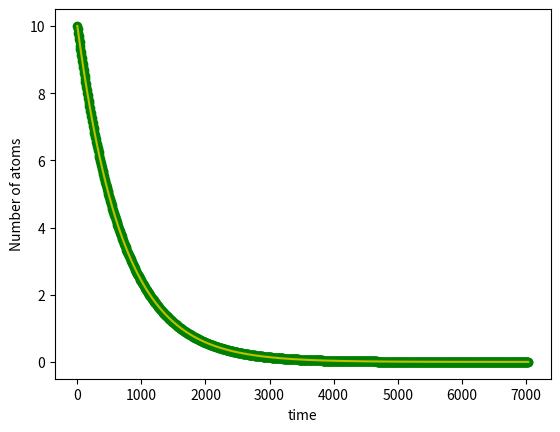

Here is the Python script that generated this plot:
import numpy as np 
import matplotlib.pyplot as plt 
#% matplotlib inline for jupyter notebook
N0=10
tau=703.8
tini=0
tfin=10*tau
Nsteps=1000
t=np.linspace(tini,tfin,Nsteps+1)
N=np.zeros(Nsteps+1)
N[0]=N0
dt=(tfin-tini)/Nsteps
for i in range(1,Nsteps):
    dN=-N[i-1]/tau
    N[i]=N[i-1]+dN*dt
plt.plot(t,N,'go')
plt.plot(t,N0*np.exp(-t/tau),'y-')
plt.xlabel('time')
plt.ylabel('Number of atoms')  
plt.show()  
#here we can see that the particles are being decayed exponentially as expectd from the analytical 
#solution